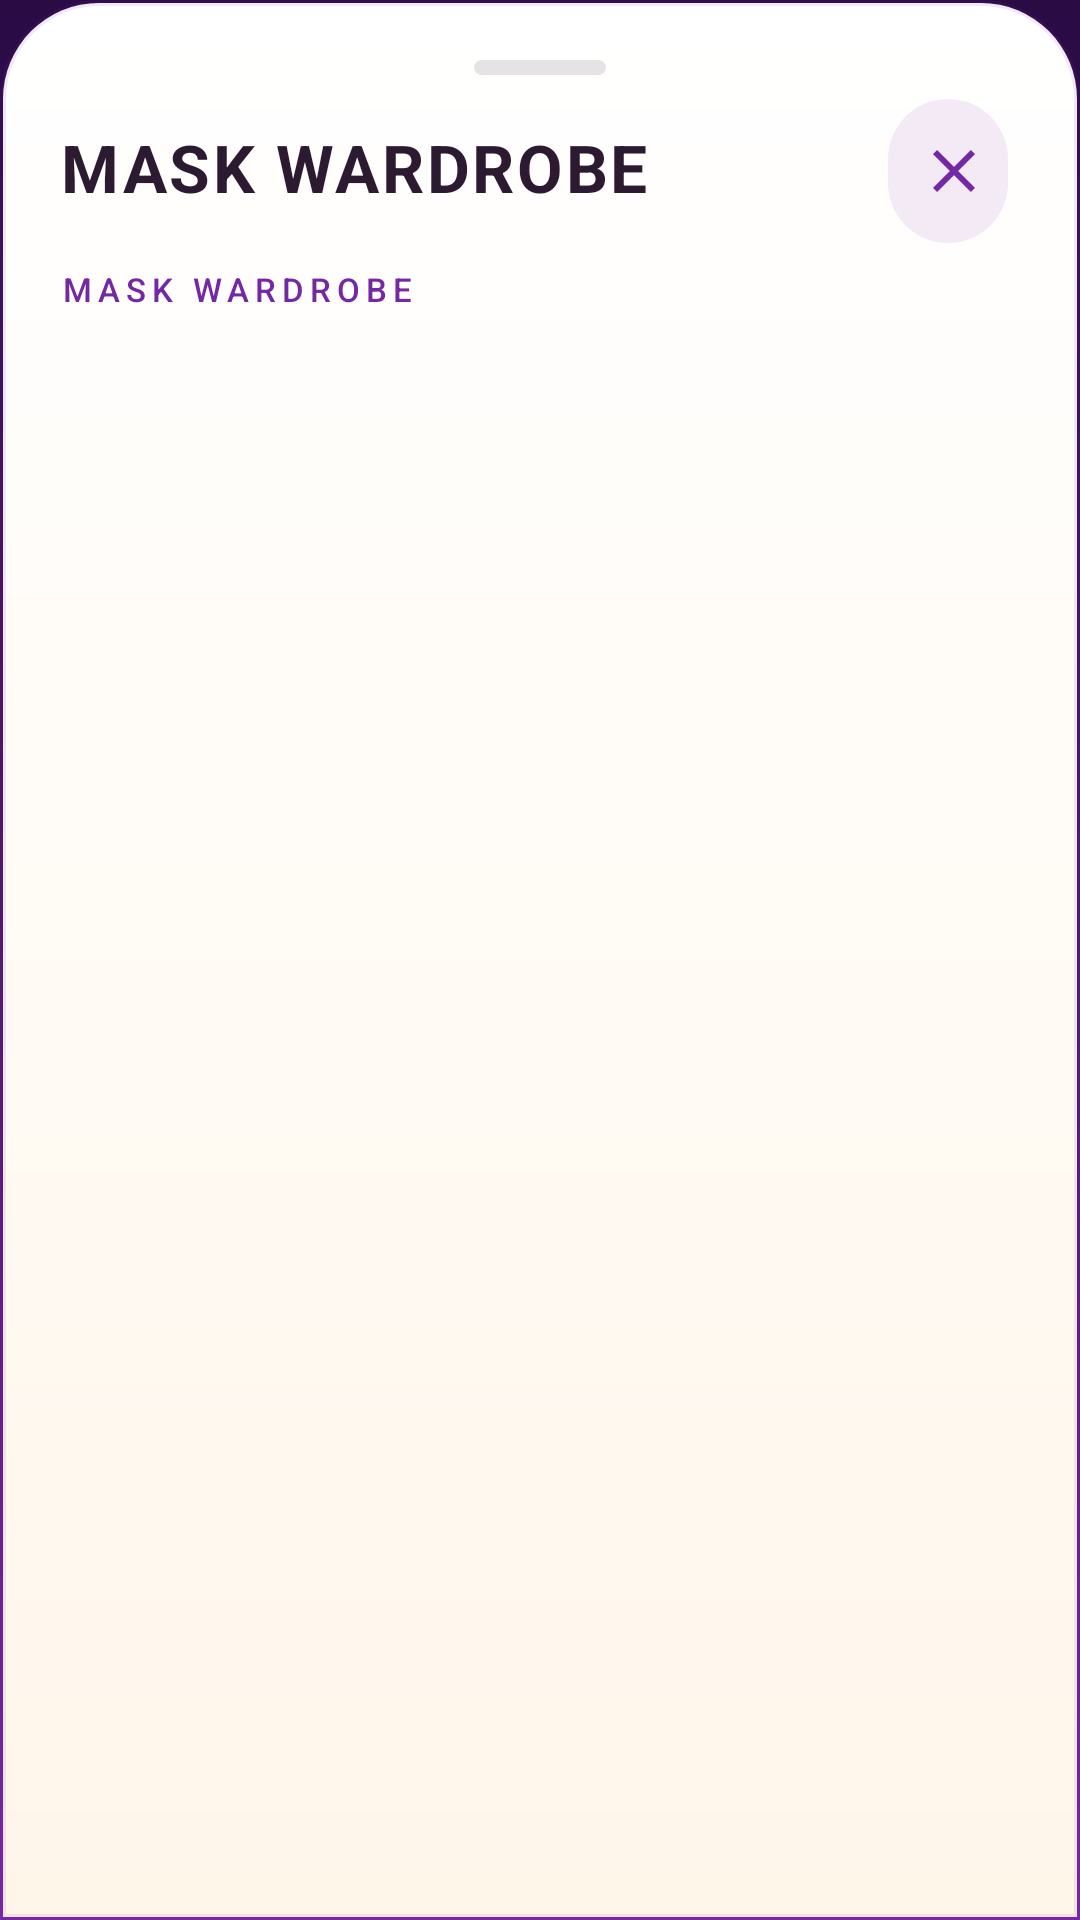

Write the Android layout XML for this screen, with the resource values it uses.
<!-- AndroidManifest.xml: application theme Theme.RoyalTricksterQuest -->
<!-- res/layout/dialog_mask_wardrobe.xml -->
<?xml version="1.0" encoding="utf-8"?>
<RelativeLayout xmlns:android="http://schemas.android.com/apk/res/android"
    xmlns:app="http://schemas.android.com/apk/res-auto"
    android:id="@+id/wardrobe_root"
    android:layout_width="match_parent"
    android:layout_height="match_parent"
    android:background="@drawable/clay_sheet_cream"
    android:paddingStart="@dimen/space_lg"
    android:paddingTop="@dimen/space_lg"
    android:paddingEnd="@dimen/space_lg"
    android:paddingBottom="@dimen/nav_bar_inset">

    <View
        android:id="@+id/wardrobe_grab"
        android:layout_width="@dimen/menu_grab_width"
        android:layout_height="@dimen/menu_grab_height"
        android:layout_centerHorizontal="true"
        android:background="@drawable/grab_bar_handle"
        android:importantForAccessibility="no" />

    <TextView
        android:id="@+id/wardrobe_title"
        android:layout_width="wrap_content"
        android:layout_height="wrap_content"
        android:layout_below="@id/wardrobe_grab"
        android:layout_alignParentStart="true"
        android:layout_marginTop="@dimen/space_md"
        android:text="@string/wardrobe_title"
        android:textAppearance="@style/TextAppearance.App.Headline"
        android:textSize="22sp" />

    <com.google.android.material.button.MaterialButton
        android:id="@+id/wardrobe_close"
        style="@style/Widget.App.Button.Icon"
        android:layout_width="@dimen/touch_target"
        android:layout_height="@dimen/touch_target"
        android:layout_below="@id/wardrobe_grab"
        android:layout_alignParentEnd="true"
        android:layout_marginTop="@dimen/space_xs"
        android:contentDescription="@string/cd_close"
        app:backgroundTint="@color/surface_lilac"
        app:icon="@drawable/ic_close"
        app:iconTint="@color/primary_purple" />

    <TextView
        android:id="@+id/wardrobe_empty_hint"
        android:layout_width="match_parent"
        android:layout_height="wrap_content"
        android:layout_below="@id/wardrobe_close"
        android:layout_marginTop="@dimen/space_sm"
        android:text="@string/wardrobe_empty_hint"
        android:textAppearance="@style/TextAppearance.App.Body"
        android:textSize="15sp"
        android:visibility="gone" />

    <TextView
        android:id="@+id/wardrobe_shard_total"
        android:layout_width="match_parent"
        android:layout_height="wrap_content"
        android:layout_below="@id/wardrobe_empty_hint"
        android:layout_marginTop="@dimen/space_xs"
        android:accessibilityLiveRegion="polite"
        android:text="@string/wardrobe_title"
        android:textAppearance="@style/TextAppearance.App.Label"
        android:textColor="@color/primary_purple" />

    <androidx.recyclerview.widget.RecyclerView
        android:id="@+id/wardrobe_list"
        android:layout_width="match_parent"
        android:layout_height="match_parent"
        android:layout_below="@id/wardrobe_shard_total"
        android:layout_marginTop="@dimen/space_sm"
        android:clipToPadding="false"
        android:paddingBottom="@dimen/space_md" />

</RelativeLayout>
<!-- resources referenced by this layout -->
<resources>
  <color name="primary_purple">#7428A4</color>
  <color name="surface_lilac">#F3EAF6</color>
  <dimen name="menu_grab_height">5dp</dimen>
  <dimen name="menu_grab_width">44dp</dimen>
  <dimen name="nav_bar_inset">28dp</dimen>
  <dimen name="space_lg">20dp</dimen>
  <dimen name="space_md">16dp</dimen>
  <dimen name="space_sm">12dp</dimen>
  <dimen name="space_xs">8dp</dimen>
  <dimen name="touch_target">48dp</dimen>
  <!-- drawable grab_bar_handle (drawable) -->
  <?xml version="1.0" encoding="utf-8"?>
  <shape xmlns:android="http://schemas.android.com/apk/res/android"
      android:shape="rectangle">
      <corners android:radius="3dp" />
      <solid android:color="#1F2C1A31" />
  </shape>
  <string name="cd_close">Close</string>
  <string name="wardrobe_empty_hint">Collect mask shards during a run to unlock costumes.</string>
  <string name="wardrobe_title">MASK WARDROBE</string>
  <style name="TextAppearance.App.Body" parent="TextAppearance.Material3.BodyMedium">
          <item name="android:textSize">14sp</item>
          <item name="android:lineSpacingExtra">6sp</item>
          <item name="android:textColor">@color/text_secondary</item>
      </style>
  <style name="TextAppearance.App.Headline" parent="TextAppearance.Material3.HeadlineSmall">
          <item name="android:textSize">24sp</item>
          <item name="android:lineSpacingExtra">6sp</item>
          <item name="android:textStyle">bold</item>
          <item name="android:letterSpacing">0.04</item>
          <item name="android:textColor">@color/text_primary</item>
      </style>
  <style name="TextAppearance.App.Label" parent="TextAppearance.Material3.LabelSmall">
          <item name="android:textSize">11sp</item>
          <item name="android:textStyle">normal</item>
          <item name="android:letterSpacing">0.18</item>
          <item name="android:textAllCaps">true</item>
          <item name="android:textColor">@color/text_muted</item>
      </style>
  <color name="text_secondary">#6B4E78</color>
  <color name="text_primary">#2C1A31</color>
  <color name="text_muted">#9A86A4</color>
  <dimen name="icon_medium">24dp</dimen>
  <color name="text_on_dark">#FFF1E1</color>
  <color name="stroke_gold_soft">#33F5C84C</color>
  <dimen name="radius_chip">20dp</dimen>
  <color name="ripple_light">#33FFF1E1</color>
  <color name="primary_velvet">#4A1668</color>
  <color name="secondary_gold">#F5C84C</color>
  <color name="surface_sand">#F8E6CE</color>
  <color name="accent_red">#C6283D</color>
  <color name="bg_cream">#FFF1E1</color>
  <color name="surface_white">#FFFFFFFF</color>
  <!-- drawable bg_splash_gradient (drawable) -->
  <?xml version="1.0" encoding="utf-8"?>
  <shape xmlns:android="http://schemas.android.com/apk/res/android"
      android:shape="rectangle">
      <gradient
          android:angle="270"
          android:startColor="#2A0B44"
          android:centerColor="#4A1668"
          android:endColor="#7428A4"
          android:centerY="0.45"
          android:type="linear" />
  </shape>
  <!-- drawable ic_crown_soft (drawable) -->
  <?xml version="1.0" encoding="utf-8"?>
  <vector xmlns:android="http://schemas.android.com/apk/res/android"
      android:width="160dp"
      android:height="160dp"
      android:viewportWidth="24"
      android:viewportHeight="24">
      <path
          android:fillColor="#4DF5C84C"
          android:pathData="M3,8.5L6.8,12.2L12,5L17.2,12.2L21,8.5L19.4,19H4.6L3,8.5Z" />
  </vector>
  <!-- drawable ic_mask_soft (drawable) -->
  <?xml version="1.0" encoding="utf-8"?>
  <vector xmlns:android="http://schemas.android.com/apk/res/android"
      android:width="96dp"
      android:height="96dp"
      android:viewportWidth="24"
      android:viewportHeight="24">
      <path
          android:fillColor="#33FFF1E1"
          android:pathData="M12,3C7.6,3 4,5.2 4,9.5C4,14 7.1,19 10.3,20.6C11.4,21.1 12.6,21.1 13.7,20.6C16.9,19 20,14 20,9.5C20,5.2 16.4,3 12,3Z" />
  </vector>
</resources>
